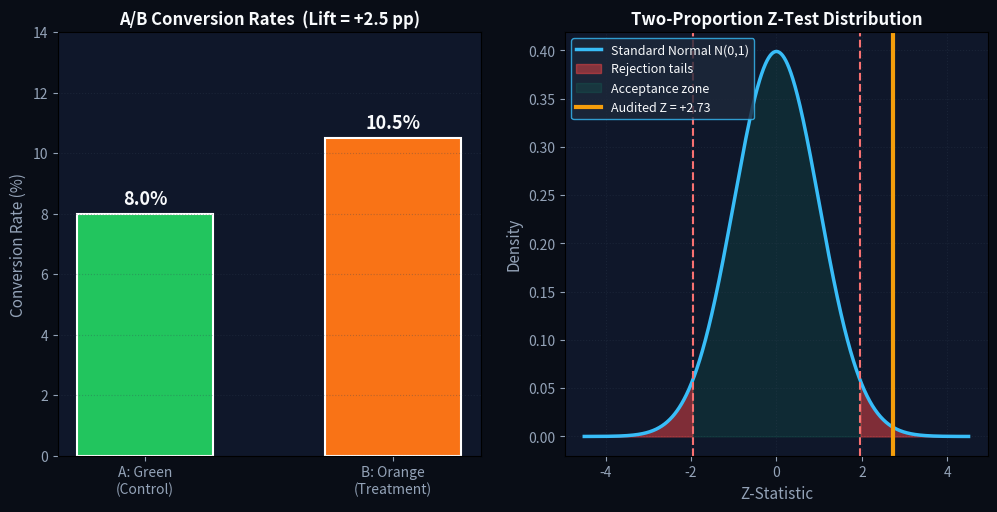

Reproduce this figure in Python. (Note: this script raises an exception after producing the figure.)
"""
=============================================================================
TEST 6: A/B TESTING (EASY EVERYDAY EXAMPLE)
Topic: Green "Buy Now" Button vs Orange "Buy Now" Button (Conversion Rate)
=============================================================================
Scenario:
    An online store wants more purchases. Designers propose two CTA buttons:
        - Variant A (Control): Green "Buy Now" button
        - Variant B (Treatment): Orange "Buy Now" button
    They run a randomized A/B test for one week:
        - Variant A shown to n_A = 2,000 visitors → 160 purchases (8.0%)
        - Variant B shown to n_B = 2,000 visitors → 210 purchases (10.5%)

Question:
    Is the +2.5 percentage-point lift from Orange real, or just random traffic
    noise? Use a Two-Proportion Z-Test to decide.
=============================================================================
"""

import sys
import os
import numpy as np
from scipy import stats
import matplotlib
matplotlib.use('Agg')
import matplotlib.pyplot as plt

if sys.stdout.encoding != 'utf-8':
    try:
        sys.stdout.reconfigure(encoding='utf-8')
    except Exception:
        pass


def run_button_color_ab_test():
    print("=" * 75)
    print("TEST 6: A/B TESTING — GREEN vs ORANGE 'BUY NOW' BUTTON")
    print("=" * 75)

    # 1. Observed conversion counts
    n_a = 2000          # Visitors seeing Green (Control)
    n_b = 2000          # Visitors seeing Orange (Treatment)
    conversions_a = 160  # Purchases with Green
    conversions_b = 210  # Purchases with Orange
    alpha = 0.05

    p_a = conversions_a / n_a   # 0.080
    p_b = conversions_b / n_b   # 0.105
    lift = p_b - p_a            # +0.025 (2.5 percentage points)
    relative_lift = lift / p_a  # +31.25% relative uplift

    print(f"Variant A (Green Control)   : {conversions_a}/{n_a} = {p_a*100:.1f}% conversion")
    print(f"Variant B (Orange Treatment): {conversions_b}/{n_b} = {p_b*100:.1f}% conversion")
    print(f"Absolute Lift (B - A)       : {lift*100:+.1f} percentage points")
    print(f"Relative Lift               : {relative_lift*100:+.1f}%")
    print(f"Significance Level (alpha)  : {alpha}")
    print("-" * 75)

    # 2. Two-Proportion Z-Test (pooled)
    # H0: p_A = p_B   |   H1: p_A != p_B
    p_pool = (conversions_a + conversions_b) / (n_a + n_b)
    se = np.sqrt(p_pool * (1 - p_pool) * (1 / n_a + 1 / n_b))
    z_stat = (p_b - p_a) / se
    z_crit = stats.norm.ppf(1 - alpha / 2)
    p_value = 2 * (1 - stats.norm.cdf(abs(z_stat)))

    # 95% CI for difference of proportions
    se_unpooled = np.sqrt(p_a * (1 - p_a) / n_a + p_b * (1 - p_b) / n_b)
    ci_low = lift - z_crit * se_unpooled
    ci_high = lift + z_crit * se_unpooled

    print(f"Pooled Conversion Rate      : {p_pool*100:.2f}%")
    print(f"Standard Error (SE)         : {se:.5f}")
    print(f"Z-Statistic                 : {z_stat:+.3f}")
    print(f"Critical Z Thresholds       : +/- {z_crit:.3f}")
    print(f"Two-Tailed p-value          : {p_value:.6f} ({p_value:.2e})")
    print(f"95% CI for Lift (B - A)     : [{ci_low*100:+.2f} pp, {ci_high*100:+.2f} pp]")
    print("-" * 75)

    # 3. Decision
    if abs(z_stat) > z_crit and p_value < alpha:
        verdict = "REJECT NULL HYPOTHESIS (H0)"
        takeaway = (
            "ORANGE BUTTON WINS — LIFT IS REAL!\n"
            f"Chance of seeing a +{lift*100:.1f}pp gap by pure luck: only {p_value*100:.3f}%.\n"
            "Action: Ship Orange 'Buy Now' to 100% of traffic and keep monitoring."
        )
    else:
        verdict = "FAIL TO REJECT NULL HYPOTHESIS (H0)"
        takeaway = "No significant difference. Keep Green (or keep testing)."

    print(f"DECISION: {verdict}")
    print(takeaway)
    print("=" * 75)

    # 4. Distribution + bar chart visual
    fig, (ax1, ax2) = plt.subplots(1, 2, figsize=(12, 5.5), facecolor='#090d16')

    # Conversion rate bars
    ax1.set_facecolor('#0f172a')
    bars = ax1.bar(['A: Green\n(Control)', 'B: Orange\n(Treatment)'],
                   [p_a * 100, p_b * 100],
                   color=['#22c55e', '#f97316'], edgecolor='#ffffff', lw=1.5, width=0.55)
    ax1.bar_label(bars, fmt='%.1f%%', color='#f8fafc', fontsize=13, fontweight='bold', padding=4)
    ax1.set_ylim(0, 14)
    ax1.set_ylabel('Conversion Rate (%)', color='#94a3b8', fontsize=11)
    ax1.set_title(f'A/B Conversion Rates  (Lift = {lift*100:+.1f} pp)', color='#f8fafc',
                  fontsize=12, fontweight='bold')
    ax1.tick_params(colors='#94a3b8')
    ax1.grid(color='#334155', alpha=0.3, ls=':', axis='y')

    # Z distribution
    ax2.set_facecolor('#0f172a')
    x = np.linspace(-4.5, 4.5, 1000)
    y = stats.norm.pdf(x)
    ax2.plot(x, y, color='#38bdf8', lw=2.5, label='Standard Normal N(0,1)')
    ax2.fill_between(x, 0, y, where=(x <= -z_crit), color='#ef4444', alpha=0.5, label='Rejection tails')
    ax2.fill_between(x, 0, y, where=(x >= z_crit), color='#ef4444', alpha=0.5)
    ax2.fill_between(x, 0, y, where=((x > -z_crit) & (x < z_crit)), color='#10b981', alpha=0.12, label='Acceptance zone')
    ax2.axvline(-z_crit, color='#f87171', ls='--', lw=1.5)
    ax2.axvline(z_crit, color='#f87171', ls='--', lw=1.5)
    ax2.axvline(z_stat, color='#f59e0b', lw=3, label=f'Audited Z = {z_stat:+.2f}')
    ax2.set_title('Two-Proportion Z-Test Distribution', color='#f8fafc', fontsize=12, fontweight='bold')
    ax2.set_xlabel('Z-Statistic', color='#94a3b8', fontsize=11)
    ax2.set_ylabel('Density', color='#94a3b8', fontsize=11)
    ax2.tick_params(colors='#94a3b8')
    ax2.grid(color='#334155', alpha=0.3, ls=':')
    ax2.legend(facecolor='#1e293b', edgecolor='#38bdf8', labelcolor='#f8fafc', loc='upper left', fontsize=9)

    out_png = os.path.join(os.path.dirname(__file__), '..', 'plots', '06_ab_testing_easy_distribution.png')
    plt.tight_layout()
    plt.savefig(out_png, dpi=200, facecolor=fig.get_facecolor())
    plt.close()
    print(f"Saved distribution visual: {out_png}\n")

    return {
        "test": "A/B Test (Two-Proportion Z)",
        "example": "Green vs Orange Buy Button",
        "z_stat": z_stat,
        "p_value": p_value,
        "lift": lift,
        "decision": verdict
    }


if __name__ == '__main__':
    run_button_color_ab_test()
